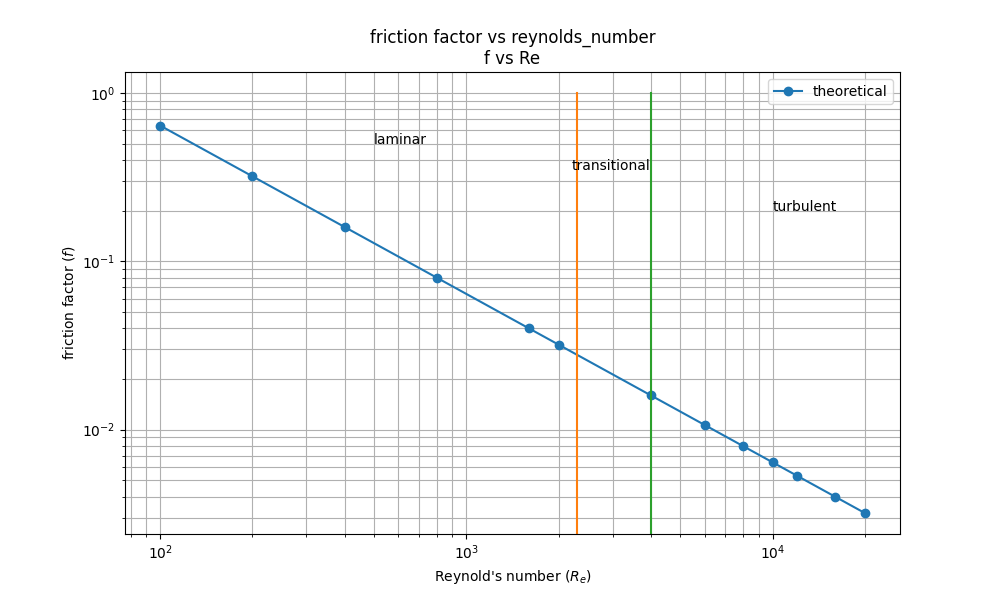

The data file committed next to this chart (first rows):
no, flow_regime, reynolds_number, friction_factor
1, laminar, 100, 0.64
2, laminar, 200, 0.32
3, laminar, 400, 0.16
4, laminar, 800, 0.08
5, laminar, 1600, 0.04
6, laminar, 2000, 0.032
7, turbulent, 4000, 0.016
8, turbulent, 6000, 0.01067
9, turbulent, 8000, 0.008
10, turbulent, 10000, 0.0064
11, turbulent, 12000, 0.005333
12, turbulent, 16000, 0.004
13, turbulent, 20000, 0.0032
